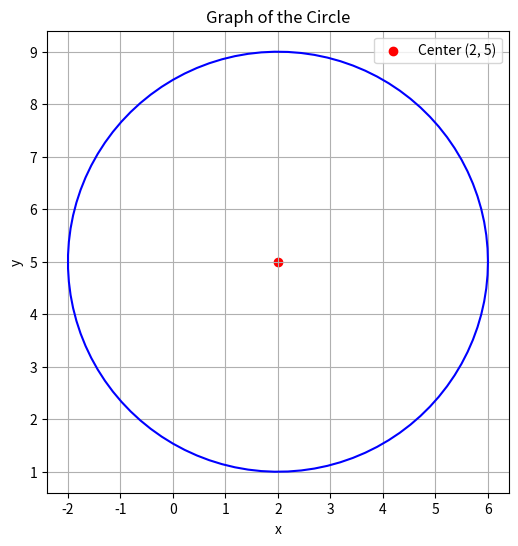

Here is the Python script that generated this plot:
import matplotlib.pyplot as plt
import numpy as np

# Circle equation parameters
h = 2  # x-coordinate of the center
k = 5  # y-coordinate of the center
r = 4  # radius

# Create an array of theta values for the circle
theta = np.linspace(0, 2*np.pi, 100)

# Parametric equations for the circle
x = h + r * np.cos(theta)
y = k + r * np.sin(theta)

# Plot the circle
plt.figure(figsize=(6,6))
plt.plot(x, y, color='blue')
plt.title('Graph of the Circle')
plt.xlabel('x')
plt.ylabel('y')
plt.grid(True)

# Plot the center of the circle
plt.scatter(h, k, color='red', label='Center (2, 5)')
plt.legend()

plt.gca().set_aspect('equal', adjustable='box')
plt.show()
